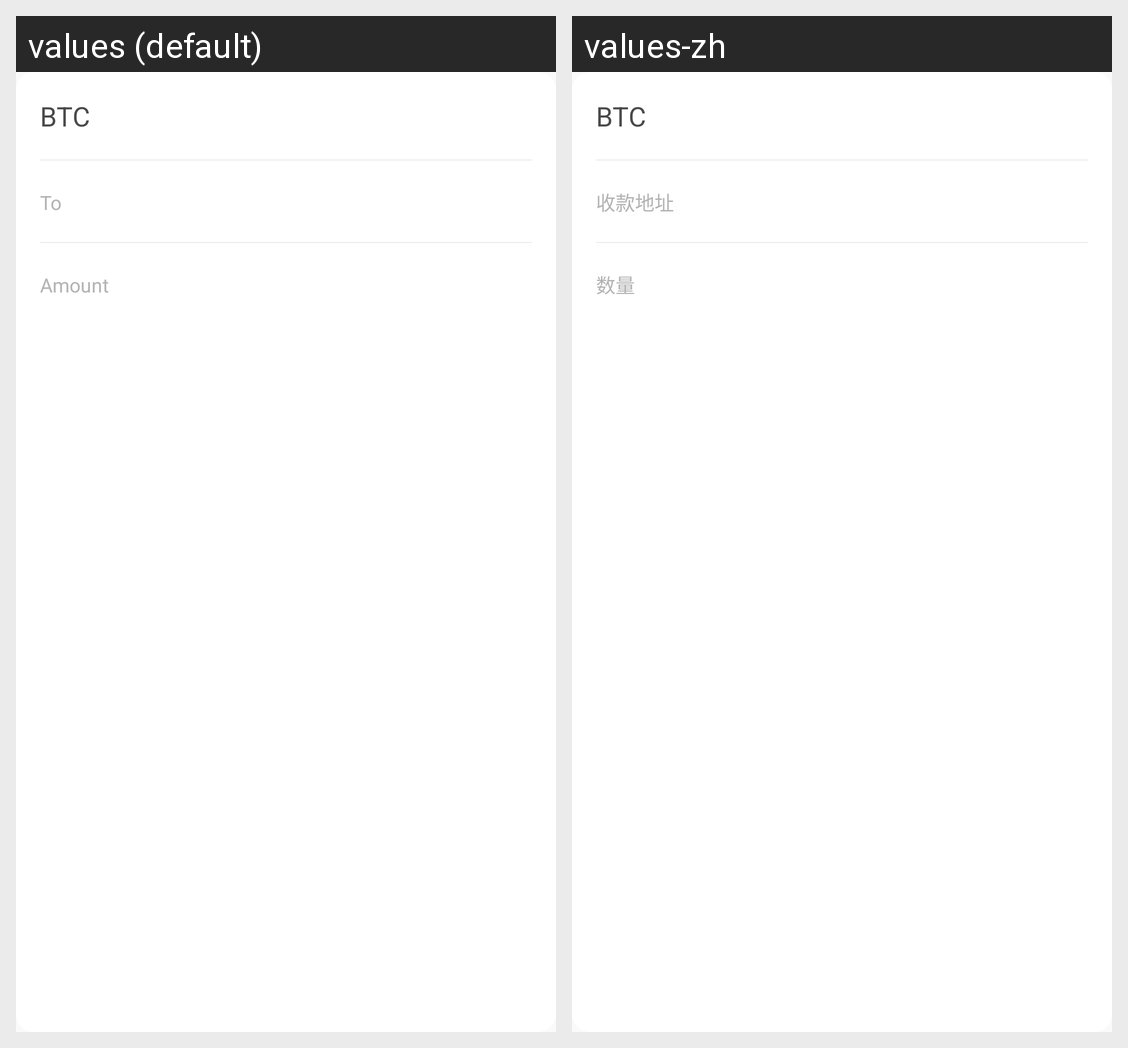

This grid shows one Android layout under two languages. Give, for every string resource on the screen, its name, the default text and each shown locale's text.
Android screen res/layout/hardware_item.xml rendered under 2 locales, left to right: values (default), values-zh. Device: Nexus 5 (rendered at 1080×1920; each locale shown at half size, 540×960, under a caption strip naming it); theme AppTheme.
Strings drawn on this screen, with the default value and each locale's value (text and hints the layout hard-codes, and strings that could not be matched under every locale, appear in the picture but are not listed):

btc_c
  values: BTC
  values-zh: BTC  [not translated; the default value is used]

to
  values: To
  values-zh: 收款地址

feenum
  values: Amount
  values-zh: 数量
